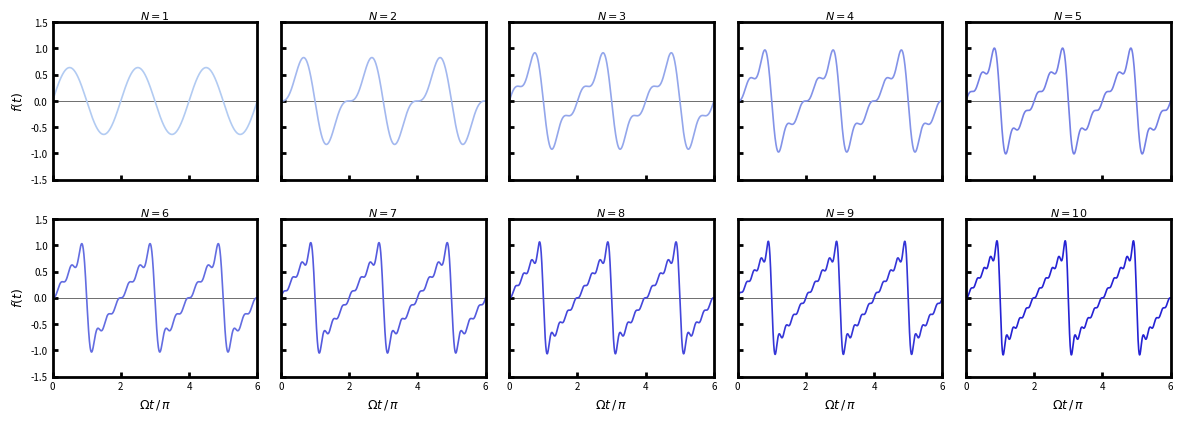

Reproduce this figure in Python. (Note: this script raises an exception after producing the figure.)
import numpy as np
import matplotlib.pyplot as plt
import matplotlib.ticker as ticker
from matplotlib.colors import LinearSegmentedColormap
from pathlib import Path

# ── configuration ─────────────────────────────────────────────────────────────
OMEGA     = 1.0   # angular frequency (rad/s)
AMPLITUDE = 1.0   # peak amplitude

# List of truncation orders to overlay.  Include 0 to also show the exact wave.
N_TERMS_LIST = [0, 2, 6, 10]

N_POINTS = 2000   # number of points per plot
GRID_MODE       = True   # True → 2×5 grid of N=1..10 instead of the overlay plot
GRID_SHOW_EXACT = False   # False → omit the dashed ideal-sawtooth from each panel
# ─────────────────────────────────────────────────────────────────────────────

# ── graphics style ────────────────────────────────────────────────────────────
BLUE2      = '#2522d4'
GREEN2     = '#93C572'
RED2       = '#e5a3a3'
VIOLET2    = '#C2B7E9'
DARKGREEN2 = '#8DB591'
PINK2      = '#e6b8d0'
BEIGE2     = '#d9b99b'
DARKGRAY2  = '#777777'
LIGHTBLUE2 = '#b2cbf2'

SERIES_COLORS = [LIGHTBLUE2, GREEN2, PINK2, VIOLET2, DARKGREEN2, PINK2, BEIGE2]

axes_width_mm  = 150.0
axes_height_mm = 80.0
left_mm, right_mm  = 20.0, 5.0
bottom_mm, top_mm  = 12.0, 5.0
fig_w = left_mm + axes_width_mm + right_mm
fig_h = bottom_mm + axes_height_mm + top_mm
spine_linewidth    = 2.0
tick_width         = 2.0
tick_direction     = 'in'
axis_label_fontsize  = 10.0
tick_label_fontsize  =  8.0
# ─────────────────────────────────────────────────────────────────────────────

T      = 2 * np.pi / OMEGA
t      = np.linspace(0, 3 * T, N_POINTS)
# exact sawtooth: linear ramp from -A to +A over each period
sawtooth_exact = AMPLITUDE * (2 * ((t / T + 0.5) % 1) - 1)


def fourier_sawtooth(t, n_terms, omega, amplitude):
    """Sum_{n=1}^{n_terms} of the sawtooth Fourier series."""
    s = np.zeros_like(t, dtype=float)
    for n in range(1, n_terms + 1):
        s += ((-1) ** (n + 1)) / n * np.sin(n * omega * t)
    return (2 * amplitude / np.pi) * s


if not GRID_MODE:
    fig_w_in = fig_w / 25.4
    fig_h_in = fig_h / 25.4
    fig, ax = plt.subplots(figsize=(fig_w_in, fig_h_in))
    fig.subplots_adjust(
        left   = left_mm   / fig_w,
        right  = 1 - right_mm  / fig_w,
        bottom = bottom_mm / fig_h,
        top    = 1 - top_mm    / fig_h,
    )

    color_idx = 0
    for n in N_TERMS_LIST:
        if n == 0:
            ax.plot(t * OMEGA / np.pi, sawtooth_exact,
                    color=DARKGRAY2, linewidth=1.2, linestyle='--',
                    label='exact')
        else:
            y = fourier_sawtooth(t, n, OMEGA, AMPLITUDE)
            color = SERIES_COLORS[color_idx % len(SERIES_COLORS)]
            ax.plot(t * OMEGA / np.pi, y,
                    color=color, linewidth=1.5,
                    label=rf'$N={n}$')
            color_idx += 1

    ax.axhline(0, color='black', linewidth=0.5, zorder=0)
    ax.set_xlabel(r'$\Omega t \, / \, \pi$', fontsize=axis_label_fontsize)
    ax.set_ylabel(r'$f(t)$', fontsize=axis_label_fontsize)
    ax.set_xlim(t[0] * OMEGA / np.pi, t[-1] * OMEGA / np.pi)
    ax.xaxis.set_major_locator(ticker.MultipleLocator(1.0))
    ax.legend(fontsize=tick_label_fontsize, frameon=False)
    for spine in ax.spines.values():
        spine.set_linewidth(spine_linewidth)
    ax.tick_params(axis='both', direction=tick_direction,
                   width=tick_width, labelsize=tick_label_fontsize)

    out_path = Path(__file__).parent / 'sawtooth_fourier.png'
    fig.savefig(out_path, dpi=200, bbox_inches='tight')
    print(f'Saved: {out_path}')

else:
    # ── 2×5 grid of N=1..10 ──────────────────────────────────────────────────
    n_grid_rows, n_grid_cols = 2, 5
    panel_w_mm   = 52.0
    panel_h_mm   = 40.0
    hgap_mm      =  6.0
    vgap_mm      = 10.0
    gleft_mm     = 18.0
    gright_mm    =  5.0
    gbottom_mm   = 12.0
    gtop_mm      =  5.0

    gfig_w = gleft_mm + n_grid_cols * panel_w_mm + (n_grid_cols - 1) * hgap_mm + gright_mm
    gfig_h = gbottom_mm + n_grid_rows * panel_h_mm + (n_grid_rows - 1) * vgap_mm + gtop_mm

    fig_grid, axes_grid = plt.subplots(n_grid_rows, n_grid_cols,
                                       figsize=(gfig_w / 25.4, gfig_h / 25.4))

    panel_w_frac = panel_w_mm / gfig_w
    panel_h_frac = panel_h_mm / gfig_h
    hgap_frac    = hgap_mm    / gfig_w
    vgap_frac    = vgap_mm    / gfig_h
    gleft_frac   = gleft_mm   / gfig_w
    gbot_frac    = gbottom_mm / gfig_h

    _grid_cmap = LinearSegmentedColormap.from_list('', [LIGHTBLUE2, BLUE2])

    for n_idx in range(10):
        row = n_idx // n_grid_cols
        col = n_idx % n_grid_cols
        ax  = axes_grid[row, col]

        x0 = gleft_frac + col * (panel_w_frac + hgap_frac)
        y0 = gbot_frac  + (n_grid_rows - 1 - row) * (panel_h_frac + vgap_frac)
        ax.set_position([x0, y0, panel_w_frac, panel_h_frac])

        N = n_idx + 1
        y_approx = fourier_sawtooth(t, N, OMEGA, AMPLITUDE)
        if GRID_SHOW_EXACT:
            ax.plot(t * OMEGA / np.pi, sawtooth_exact,
                    color=DARKGRAY2, linewidth=0.8, linestyle='--')
        curve_color = _grid_cmap(n_idx / 9)
        ax.plot(t * OMEGA / np.pi, y_approx,
                color=curve_color, linewidth=1.2)
        ax.axhline(0, color='black', linewidth=0.4, zorder=0)
        ax.set_xlim(t[0] * OMEGA / np.pi, t[-1] * OMEGA / np.pi)
        ax.set_ylim(-1.5 * AMPLITUDE, 1.5 * AMPLITUDE)
        ax.xaxis.set_major_locator(ticker.MultipleLocator(2.0))
        ax.set_title(rf'$N={N}$', fontsize=tick_label_fontsize, pad=2)
        for spine in ax.spines.values():
            spine.set_linewidth(spine_linewidth)
        ax.tick_params(axis='both', direction=tick_direction,
                       width=tick_width, labelsize=tick_label_fontsize - 1)

        if row == n_grid_rows - 1:
            ax.set_xlabel(r'$\Omega t \,/\, \pi$', fontsize=axis_label_fontsize - 1)
        else:
            ax.tick_params(labelbottom=False)
        if col == 0:
            ax.set_ylabel(r'$f(t)$', fontsize=axis_label_fontsize - 1)
        else:
            ax.tick_params(labelleft=False)

    out_path = Path(__file__).parent / 'sawtooth_fourier_grid.png'
    fig_grid.savefig(out_path, dpi=200, bbox_inches='tight')
    print(f'Saved: {out_path}')

plt.show()
